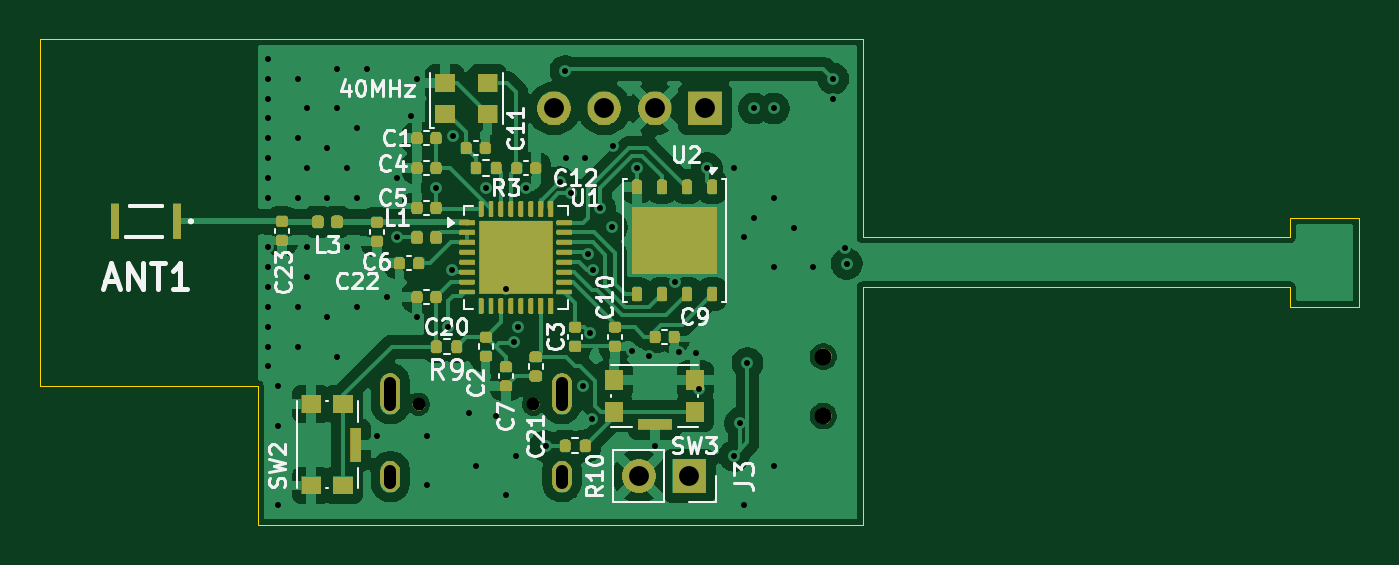
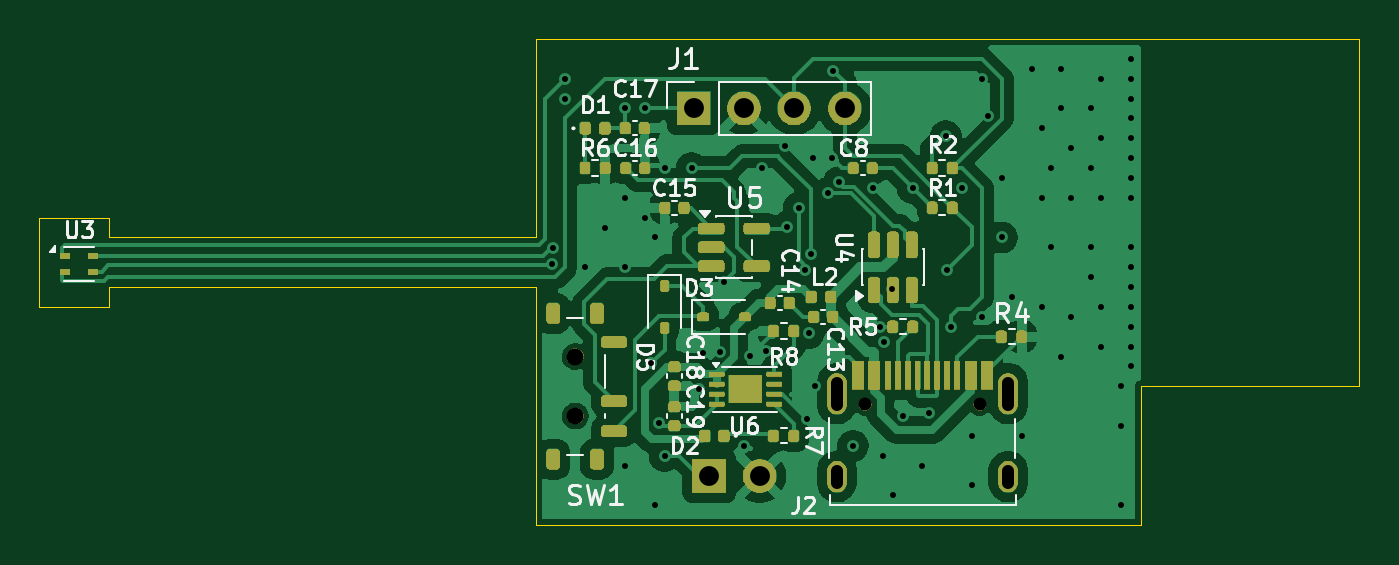
Circuit board: 11 layer files. Board 66.5 x 24.5 mm.
- bottom_copper: przetwornik-B_Cu.gbl (92484 bytes)
- bottom_mask: przetwornik-B_Mask.gbs (50453 bytes)
- paste: przetwornik-B_Paste.gbp (5369 bytes)
- bottom_silk: przetwornik-B_Silkscreen.gbo (92141 bytes)
- outline: przetwornik-Edge_Cuts.gm1 (1870 bytes)
- top_copper: przetwornik-F_Cu.gtl (104231 bytes)
- top_mask: przetwornik-F_Mask.gts (58191 bytes)
- paste: przetwornik-F_Paste.gtp (5466 bytes)
- top_silk: przetwornik-F_Silkscreen.gto (101748 bytes)
- drill: przetwornik-NPTH.drl (476 bytes)
- drill: przetwornik-PTH.drl (2274 bytes)

=== bottom_copper: przetwornik-B_Cu.gbl (92484 bytes, source omitted) ===
=== bottom_mask: przetwornik-B_Mask.gbs (50453 bytes, source omitted) ===
=== paste: przetwornik-B_Paste.gbp ===
%TF.GenerationSoftware,KiCad,Pcbnew,9.0.7*%
%TF.CreationDate,2026-02-11T09:18:12+01:00*%
%TF.ProjectId,przetwornik,70727a65-7477-46f7-926e-696b2e6b6963,rev?*%
%TF.SameCoordinates,Original*%
%TF.FileFunction,Paste,Bot*%
%TF.FilePolarity,Positive*%
%FSLAX46Y46*%
G04 Gerber Fmt 4.6, Leading zero omitted, Abs format (unit mm)*
G04 Created by KiCad (PCBNEW 9.0.7) date 2026-02-11 09:18:12*
%MOMM*%
%LPD*%
G01*
G04 APERTURE LIST*
G04 Aperture macros list*
%AMRoundRect*
0 Rectangle with rounded corners*
0 $1 Rounding radius*
0 $2 $3 $4 $5 $6 $7 $8 $9 X,Y pos of 4 corners*
0 Add a 4 corners polygon primitive as box body*
4,1,4,$2,$3,$4,$5,$6,$7,$8,$9,$2,$3,0*
0 Add four circle primitives for the rounded corners*
1,1,$1+$1,$2,$3*
1,1,$1+$1,$4,$5*
1,1,$1+$1,$6,$7*
1,1,$1+$1,$8,$9*
0 Add four rect primitives between the rounded corners*
20,1,$1+$1,$2,$3,$4,$5,0*
20,1,$1+$1,$4,$5,$6,$7,0*
20,1,$1+$1,$6,$7,$8,$9,0*
20,1,$1+$1,$8,$9,$2,$3,0*%
G04 Aperture macros list end*
%ADD10RoundRect,0.150000X0.150000X-0.512500X0.150000X0.512500X-0.150000X0.512500X-0.150000X-0.512500X0*%
%ADD11RoundRect,0.140000X0.140000X0.170000X-0.140000X0.170000X-0.140000X-0.170000X0.140000X-0.170000X0*%
%ADD12RoundRect,0.135000X0.135000X0.185000X-0.135000X0.185000X-0.135000X-0.185000X0.135000X-0.185000X0*%
%ADD13RoundRect,0.150000X0.512500X0.150000X-0.512500X0.150000X-0.512500X-0.150000X0.512500X-0.150000X0*%
%ADD14RoundRect,0.147500X0.147500X0.172500X-0.147500X0.172500X-0.147500X-0.172500X0.147500X-0.172500X0*%
%ADD15RoundRect,0.140000X-0.170000X0.140000X-0.170000X-0.140000X0.170000X-0.140000X0.170000X0.140000X0*%
%ADD16RoundRect,0.112500X0.187500X0.112500X-0.187500X0.112500X-0.187500X-0.112500X0.187500X-0.112500X0*%
%ADD17RoundRect,0.112500X-0.112500X0.187500X-0.112500X-0.187500X0.112500X-0.187500X0.112500X0.187500X0*%
%ADD18RoundRect,0.140000X0.170000X-0.140000X0.170000X0.140000X-0.170000X0.140000X-0.170000X-0.140000X0*%
%ADD19RoundRect,0.140000X-0.140000X-0.170000X0.140000X-0.170000X0.140000X0.170000X-0.140000X0.170000X0*%
%ADD20RoundRect,0.150000X-0.500000X0.150000X-0.500000X-0.150000X0.500000X-0.150000X0.500000X0.150000X0*%
%ADD21RoundRect,0.175000X-0.175000X0.350000X-0.175000X-0.350000X0.175000X-0.350000X0.175000X0.350000X0*%
%ADD22RoundRect,0.147500X-0.147500X-0.172500X0.147500X-0.172500X0.147500X0.172500X-0.147500X0.172500X0*%
%ADD23RoundRect,0.135000X-0.135000X-0.185000X0.135000X-0.185000X0.135000X0.185000X-0.135000X0.185000X0*%
%ADD24RoundRect,0.140000X0.205000X0.140000X-0.205000X0.140000X-0.205000X-0.140000X0.205000X-0.140000X0*%
%ADD25RoundRect,0.062500X0.337500X0.062500X-0.337500X0.062500X-0.337500X-0.062500X0.337500X-0.062500X0*%
%ADD26R,0.500000X0.300000*%
%ADD27R,0.600000X1.450000*%
%ADD28R,0.300000X1.450000*%
G04 APERTURE END LIST*
D10*
X220450000Y-93862500D03*
X219500000Y-93862500D03*
X218550000Y-93862500D03*
X218550000Y-96137500D03*
X219500000Y-96137500D03*
X220450000Y-96137500D03*
D11*
X221480000Y-90000000D03*
X220520000Y-90000000D03*
X232960000Y-90000000D03*
X232000000Y-90000000D03*
D12*
X217510000Y-92000000D03*
X216490000Y-92000000D03*
D11*
X225677517Y-96791394D03*
X224717517Y-96791394D03*
D13*
X228637500Y-93050000D03*
X228637500Y-94000000D03*
X228637500Y-94950000D03*
X226362500Y-94950000D03*
X226362500Y-93050000D03*
D14*
X234985000Y-88000000D03*
X234015000Y-88000000D03*
D15*
X230500000Y-100020000D03*
X230500000Y-100980000D03*
D16*
X229050000Y-97500000D03*
X226950000Y-97500000D03*
D17*
X231000000Y-95950000D03*
X231000000Y-98050000D03*
D18*
X230500000Y-102980000D03*
X230500000Y-102020000D03*
D19*
X222520000Y-97500000D03*
X223480000Y-97500000D03*
X230020000Y-92000000D03*
X230980000Y-92000000D03*
D12*
X225510000Y-103500000D03*
X224490000Y-103500000D03*
X217510000Y-90000000D03*
X216490000Y-90000000D03*
D20*
X233550000Y-98750000D03*
X233550000Y-101750000D03*
X233550000Y-103250000D03*
D21*
X236600000Y-97325000D03*
X234400000Y-97325000D03*
X236600000Y-104675000D03*
X234400000Y-104675000D03*
D22*
X222628984Y-96500000D03*
X223598984Y-96500000D03*
D12*
X225510000Y-98213989D03*
X224490000Y-98213989D03*
D11*
X232980000Y-88000000D03*
X232020000Y-88000000D03*
D23*
X218490000Y-98000000D03*
X219510000Y-98000000D03*
D12*
X214020000Y-98500000D03*
X213000000Y-98500000D03*
D24*
X227350000Y-101500000D03*
X227350000Y-100800000D03*
X226500000Y-101500000D03*
X226500000Y-100800000D03*
D25*
X228375000Y-100400000D03*
X228375000Y-100900000D03*
X228375000Y-101400000D03*
X228375000Y-101900000D03*
X225475000Y-101900000D03*
X225475000Y-101400000D03*
X225475000Y-100900000D03*
X225475000Y-100400000D03*
D12*
X235010000Y-90000000D03*
X233990000Y-90000000D03*
D26*
X261204823Y-94433384D03*
X261204823Y-95233384D03*
X259804823Y-95233384D03*
X259804823Y-94433384D03*
D22*
X228015000Y-103500000D03*
X228985000Y-103500000D03*
D27*
X221250000Y-100455000D03*
X220450000Y-100455000D03*
D28*
X219250000Y-100455000D03*
X218250000Y-100455000D03*
X217750000Y-100455000D03*
X216750000Y-100455000D03*
D27*
X215550000Y-100455000D03*
X214750000Y-100455000D03*
X214750000Y-100455000D03*
X215550000Y-100455000D03*
D28*
X216250000Y-100455000D03*
X217250000Y-100455000D03*
X218750000Y-100455000D03*
X219750000Y-100455000D03*
D27*
X220450000Y-100455000D03*
X221250000Y-100455000D03*
M02*

=== bottom_silk: przetwornik-B_Silkscreen.gbo (92141 bytes, source omitted) ===
=== outline: przetwornik-Edge_Cuts.gm1 ===
%TF.GenerationSoftware,KiCad,Pcbnew,9.0.7*%
%TF.CreationDate,2026-02-11T09:18:12+01:00*%
%TF.ProjectId,przetwornik,70727a65-7477-46f7-926e-696b2e6b6963,rev?*%
%TF.SameCoordinates,Original*%
%TF.FileFunction,Profile,NP*%
%FSLAX46Y46*%
G04 Gerber Fmt 4.6, Leading zero omitted, Abs format (unit mm)*
G04 Created by KiCad (PCBNEW 9.0.7) date 2026-02-11 09:18:12*
%MOMM*%
%LPD*%
G01*
G04 APERTURE LIST*
%TA.AperFunction,Profile*%
%ADD10C,0.050000*%
%TD*%
G04 APERTURE END LIST*
D10*
X196000000Y-83500000D02*
X196000000Y-100000000D01*
X237500000Y-108000000D02*
X237500000Y-96000000D01*
X259000000Y-97000000D02*
X262500000Y-97000000D01*
X259000000Y-97000000D02*
X259000000Y-96000000D01*
X239000000Y-93500000D02*
X237500000Y-93500000D01*
X237500000Y-83500000D02*
X207500000Y-83500000D01*
X241000000Y-93500000D02*
X239000000Y-93500000D01*
X248000000Y-93500000D02*
X241000000Y-93500000D01*
X197000000Y-101000000D02*
X196500000Y-101000000D01*
X237500000Y-93500000D02*
X237500000Y-83500000D01*
X196000000Y-101000000D02*
X196500000Y-101000000D01*
X207000000Y-108000000D02*
X207500000Y-108000000D01*
X237500000Y-96000000D02*
X241000000Y-96000000D01*
X196500000Y-83500000D02*
X196000000Y-83500000D01*
X196000000Y-100000000D02*
X196000000Y-101000000D01*
X207000000Y-101000000D02*
X207000000Y-108000000D01*
X262500000Y-97000000D02*
X262500000Y-92500000D01*
X197000000Y-101000000D02*
X207000000Y-101000000D01*
X262500000Y-92500000D02*
X259000000Y-92500000D01*
X241000000Y-96000000D02*
X248000000Y-96000000D01*
X248000000Y-93500000D02*
X259000000Y-93500000D01*
X207500000Y-108000000D02*
X237500000Y-108000000D01*
X259000000Y-96000000D02*
X248000000Y-96000000D01*
X197000000Y-83500000D02*
X196500000Y-83500000D01*
X259000000Y-92500000D02*
X259000000Y-93500000D01*
X207500000Y-83500000D02*
X197000000Y-83500000D01*
M02*

=== top_copper: przetwornik-F_Cu.gtl (104231 bytes, source omitted) ===
=== top_mask: przetwornik-F_Mask.gts (58191 bytes, source omitted) ===
=== paste: przetwornik-F_Paste.gtp ===
%TF.GenerationSoftware,KiCad,Pcbnew,9.0.7*%
%TF.CreationDate,2026-02-11T09:18:12+01:00*%
%TF.ProjectId,przetwornik,70727a65-7477-46f7-926e-696b2e6b6963,rev?*%
%TF.SameCoordinates,Original*%
%TF.FileFunction,Paste,Top*%
%TF.FilePolarity,Positive*%
%FSLAX46Y46*%
G04 Gerber Fmt 4.6, Leading zero omitted, Abs format (unit mm)*
G04 Created by KiCad (PCBNEW 9.0.7) date 2026-02-11 09:18:12*
%MOMM*%
%LPD*%
G01*
G04 APERTURE LIST*
G04 Aperture macros list*
%AMRoundRect*
0 Rectangle with rounded corners*
0 $1 Rounding radius*
0 $2 $3 $4 $5 $6 $7 $8 $9 X,Y pos of 4 corners*
0 Add a 4 corners polygon primitive as box body*
4,1,4,$2,$3,$4,$5,$6,$7,$8,$9,$2,$3,0*
0 Add four circle primitives for the rounded corners*
1,1,$1+$1,$2,$3*
1,1,$1+$1,$4,$5*
1,1,$1+$1,$6,$7*
1,1,$1+$1,$8,$9*
0 Add four rect primitives between the rounded corners*
20,1,$1+$1,$2,$3,$4,$5,0*
20,1,$1+$1,$4,$5,$6,$7,0*
20,1,$1+$1,$6,$7,$8,$9,0*
20,1,$1+$1,$8,$9,$2,$3,0*%
G04 Aperture macros list end*
%ADD10RoundRect,0.140000X0.140000X0.170000X-0.140000X0.170000X-0.140000X-0.170000X0.140000X-0.170000X0*%
%ADD11RoundRect,0.140000X-0.140000X-0.170000X0.140000X-0.170000X0.140000X0.170000X-0.140000X0.170000X0*%
%ADD12R,1.000000X0.900000*%
%ADD13RoundRect,0.140000X0.170000X-0.140000X0.170000X0.140000X-0.170000X0.140000X-0.170000X-0.140000X0*%
%ADD14R,0.400000X1.800000*%
%ADD15R,0.550000X1.700000*%
%ADD16RoundRect,0.140000X-0.170000X0.140000X-0.170000X-0.140000X0.170000X-0.140000X0.170000X0.140000X0*%
%ADD17RoundRect,0.147500X0.147500X0.172500X-0.147500X0.172500X-0.147500X-0.172500X0.147500X-0.172500X0*%
%ADD18RoundRect,0.135000X-0.135000X-0.185000X0.135000X-0.185000X0.135000X0.185000X-0.135000X0.185000X0*%
%ADD19R,0.900000X1.000000*%
%ADD20R,1.700000X0.550000*%
%ADD21RoundRect,0.147500X-0.147500X-0.172500X0.147500X-0.172500X0.147500X0.172500X-0.147500X0.172500X0*%
%ADD22RoundRect,0.135000X0.135000X0.185000X-0.135000X0.185000X-0.135000X-0.185000X0.135000X-0.185000X0*%
%ADD23RoundRect,0.250000X-0.615000X0.435000X-0.615000X-0.435000X0.615000X-0.435000X0.615000X0.435000X0*%
%ADD24RoundRect,0.125000X-0.125000X0.250000X-0.125000X-0.250000X0.125000X-0.250000X0.125000X0.250000X0*%
%ADD25RoundRect,0.250000X-0.495000X-0.495000X0.495000X-0.495000X0.495000X0.495000X-0.495000X0.495000X0*%
%ADD26RoundRect,0.062500X-0.337500X-0.062500X0.337500X-0.062500X0.337500X0.062500X-0.337500X0.062500X0*%
%ADD27RoundRect,0.062500X-0.062500X-0.337500X0.062500X-0.337500X0.062500X0.337500X-0.062500X0.337500X0*%
G04 APERTURE END LIST*
D10*
X215980000Y-96500000D03*
X215020000Y-96500000D03*
D11*
X214138356Y-94802158D03*
X215098356Y-94802158D03*
D12*
X216425000Y-87275000D03*
X218575000Y-87275000D03*
X218575000Y-85725000D03*
X216425000Y-85725000D03*
D13*
X218500000Y-99480000D03*
X218500000Y-98520000D03*
D11*
X217500000Y-89000000D03*
X218460000Y-89000000D03*
D14*
X202922407Y-92691851D03*
X199822407Y-92691851D03*
D12*
X211300000Y-101900000D03*
X211300000Y-106000000D03*
X209700000Y-101900000D03*
X209700000Y-106000000D03*
D15*
X211925000Y-103950000D03*
D10*
X227980000Y-98500000D03*
X227020000Y-98500000D03*
D16*
X208212065Y-92682901D03*
X208212065Y-93642901D03*
D11*
X215020000Y-92000000D03*
X215980000Y-92000000D03*
D13*
X219500000Y-100980000D03*
X219500000Y-100020000D03*
D17*
X210986372Y-92710693D03*
X210016372Y-92710693D03*
D18*
X217990000Y-90000000D03*
X219010000Y-90000000D03*
X222490000Y-104000000D03*
X223510000Y-104000000D03*
D11*
X220040000Y-90000000D03*
X221000000Y-90000000D03*
D16*
X213000000Y-92730006D03*
X213000000Y-93690006D03*
D11*
X215020000Y-90000000D03*
X215980000Y-90000000D03*
D19*
X229050000Y-102300000D03*
X224950000Y-102300000D03*
X229050000Y-100700000D03*
X224950000Y-100700000D03*
D20*
X227000000Y-102925000D03*
D21*
X215015000Y-93500000D03*
X215985000Y-93500000D03*
D22*
X217020000Y-99000000D03*
X216000000Y-99000000D03*
D23*
X229075000Y-92800000D03*
X226925000Y-92800000D03*
X229075000Y-94500000D03*
X226925000Y-94500000D03*
D24*
X229905000Y-90950000D03*
X228635000Y-90950000D03*
X227365000Y-90950000D03*
X226095000Y-90950000D03*
X226095000Y-96350000D03*
X227365000Y-96350000D03*
X228635000Y-96350000D03*
X229905000Y-96350000D03*
D13*
X225000000Y-98980000D03*
X225000000Y-98020000D03*
D16*
X221000000Y-99520000D03*
X221000000Y-100480000D03*
D11*
X215020000Y-88500000D03*
X215980000Y-88500000D03*
D13*
X223000000Y-98980000D03*
X223000000Y-98020000D03*
D25*
X219075000Y-93575000D03*
X219075000Y-95425000D03*
X220925000Y-93575000D03*
X220925000Y-95425000D03*
D26*
X217550000Y-92750000D03*
X217550000Y-93250000D03*
X217550000Y-93750000D03*
X217550000Y-94250000D03*
X217550000Y-94750000D03*
X217550000Y-95250000D03*
X217550000Y-95750000D03*
X217550000Y-96250000D03*
D27*
X218250000Y-96950000D03*
X218750000Y-96950000D03*
X219250000Y-96950000D03*
X219750000Y-96950000D03*
X220250000Y-96950000D03*
X220750000Y-96950000D03*
X221250000Y-96950000D03*
X221750000Y-96950000D03*
D26*
X222450000Y-96250000D03*
X222450000Y-95750000D03*
X222450000Y-95250000D03*
X222450000Y-94750000D03*
X222450000Y-94250000D03*
X222450000Y-93750000D03*
X222450000Y-93250000D03*
X222450000Y-92750000D03*
D27*
X221750000Y-92050000D03*
X221250000Y-92050000D03*
X220750000Y-92050000D03*
X220250000Y-92050000D03*
X219750000Y-92050000D03*
X219250000Y-92050000D03*
X218750000Y-92050000D03*
X218250000Y-92050000D03*
M02*

=== top_silk: przetwornik-F_Silkscreen.gto (101748 bytes, source omitted) ===
=== drill: przetwornik-NPTH.drl ===
M48
; DRILL file {KiCad 9.0.7} date 2026-02-11T09:15:24+0100
; FORMAT={-:-/ absolute / metric / decimal}
; #@! TF.CreationDate,2026-02-11T09:15:24+01:00
; #@! TF.GenerationSoftware,Kicad,Pcbnew,9.0.7
; #@! TF.FileFunction,NonPlated,1,4,NPTH
FMAT,2
METRIC
; #@! TA.AperFunction,NonPlated,NPTH,ComponentDrill
T1C0.650
; #@! TA.AperFunction,NonPlated,NPTH,ComponentDrill
T2C0.850
%
G90
G05
T1
X215.11Y-101.9
X220.89Y-101.9
T2
X235.5Y-99.5
X235.5Y-102.5
M30

=== drill: przetwornik-PTH.drl ===
M48
; DRILL file {KiCad 9.0.7} date 2026-02-11T09:15:24+0100
; FORMAT={-:-/ absolute / metric / decimal}
; #@! TF.CreationDate,2026-02-11T09:15:24+01:00
; #@! TF.GenerationSoftware,Kicad,Pcbnew,9.0.7
; #@! TF.FileFunction,Plated,1,4,PTH
FMAT,2
METRIC
; #@! TA.AperFunction,Plated,PTH,ViaDrill
T1C0.300
; #@! TA.AperFunction,Plated,PTH,ComponentDrill
T2C0.600
; #@! TA.AperFunction,Plated,PTH,ComponentDrill
T3C1.000
%
G90
G05
T1
X207.5Y-84.5
X207.5Y-85.5
X207.5Y-86.5
X207.5Y-87.5
X207.5Y-88.5
X207.5Y-89.5
X207.5Y-90.5
X207.5Y-91.5
X207.5Y-94.0
X207.5Y-95.0
X207.5Y-96.0
X207.5Y-97.0
X207.5Y-98.0
X207.5Y-99.0
X207.5Y-100.0
X208.0Y-101.0
X208.0Y-103.0
X208.0Y-107.0
X209.0Y-85.5
X209.0Y-88.5
X209.0Y-91.5
X209.0Y-97.0
X209.0Y-99.0
X209.5Y-87.0
X209.5Y-90.0
X209.5Y-94.0
X209.5Y-95.5
X210.5Y-89.0
X210.5Y-91.5
X210.5Y-97.5
X211.0Y-85.0
X211.0Y-87.0
X211.0Y-99.5
X211.5Y-90.0
X211.5Y-94.0
X212.0Y-88.0
X212.0Y-91.5
X212.0Y-97.0
X212.5Y-85.0
X213.0Y-103.5
X213.5Y-96.5
X214.0Y-90.5
X214.0Y-93.5
X214.719Y-87.381
X215.0Y-85.5
X215.0Y-97.5
X215.5Y-103.5
X215.5Y-106.0
X216.0Y-91.0
X216.58Y-98.0
X216.762Y-95.15
X216.825Y-88.381
X217.649Y-102.351
X218.0Y-105.0
X218.5Y-91.0
X219.0Y-102.5
X219.5Y-106.5
X219.517Y-96.075
X219.928Y-98.789
X220.0Y-104.5
X220.131Y-98.0
X220.5Y-91.0
X221.5Y-104.0
X222.217Y-90.717
X222.5Y-85.1
X222.548Y-89.5
X222.783Y-91.283
X223.4Y-101.0
X223.5Y-89.5
X223.635Y-94.35
X223.72Y-98.303
X223.826Y-102.674
X223.9Y-95.15
X224.235Y-92.0
X224.835Y-92.975
X224.915Y-88.915
X225.863Y-99.243
X226.095Y-90.0
X226.713Y-99.476
X227.0Y-104.0
X228.0Y-95.738
X228.22Y-99.268
X229.058Y-99.344
X229.252Y-101.125
X229.635Y-90.0
X231.0Y-90.0
X231.0Y-104.5
X231.295Y-102.856
X231.5Y-93.5
X231.5Y-107.0
X231.674Y-99.826
X232.0Y-87.0
X232.0Y-92.5
X233.0Y-87.0
X233.0Y-91.5
X233.0Y-95.0
X233.0Y-105.0
X234.0Y-93.0
X235.0Y-95.0
X236.0Y-85.5
X236.0Y-86.5
X236.6Y-94.016
X236.674Y-94.826
T3
X221.92Y-87.0
X224.46Y-87.0
X226.21Y-105.525
X227.0Y-87.0
X228.75Y-105.525
X229.54Y-87.0
T2
X213.68Y-101.92G85X213.68Y-100.82
G05
X213.68Y-105.85G85X213.68Y-105.25
G05
X222.32Y-101.92G85X222.32Y-100.82
G05
X222.32Y-105.85G85X222.32Y-105.25
G05
M30

